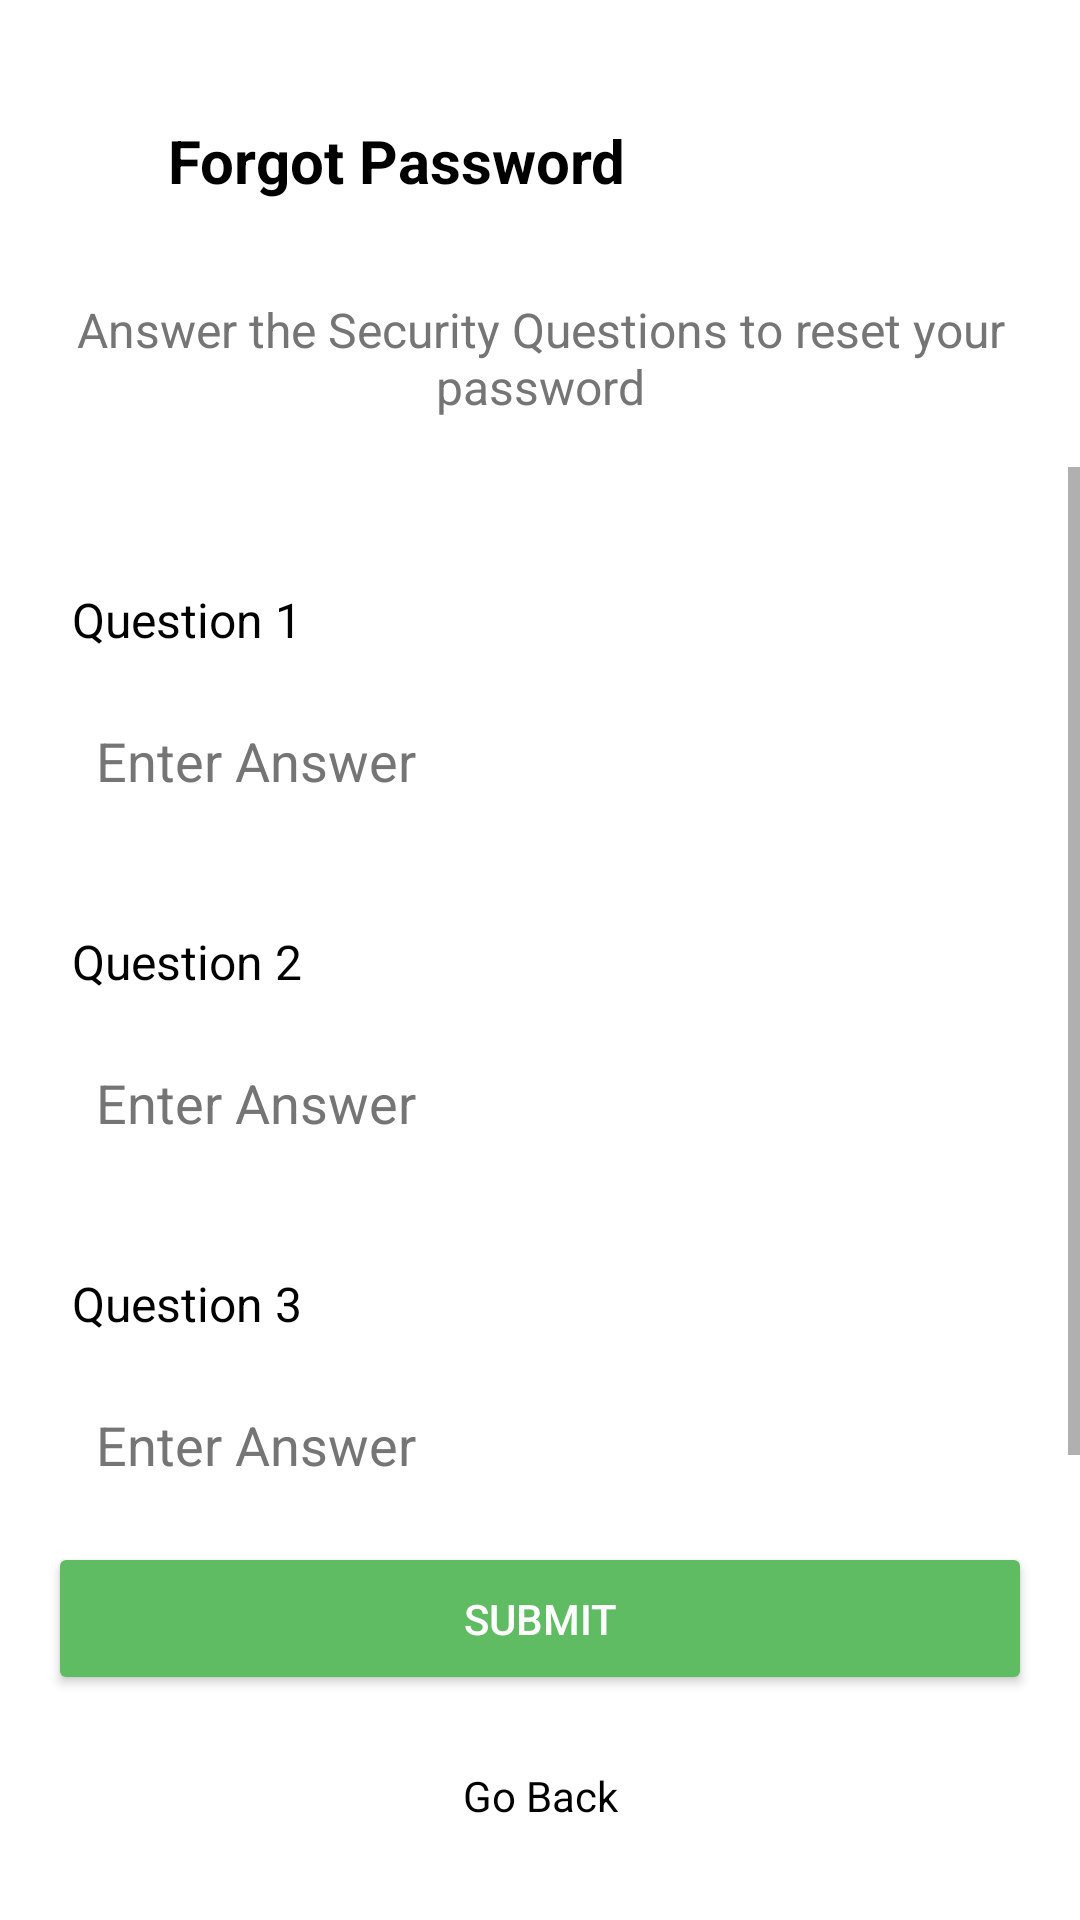

This screen was rendered from an Android layout file. Write that file and the resources it references.
<!-- AndroidManifest.xml: application theme Theme.EcoTrack -->
<!-- res/layout/activity_forgot_password_security.xml -->
<?xml version="1.0" encoding="utf-8"?>
<androidx.constraintlayout.widget.ConstraintLayout xmlns:android="http://schemas.android.com/apk/res/android"
    xmlns:app="http://schemas.android.com/apk/res-auto"
    android:layout_width="match_parent"
    android:layout_height="match_parent"
    android:background="@color/white">

    
    <LinearLayout
        android:id="@+id/topBar"
        android:layout_width="match_parent"
        android:layout_height="wrap_content"
        android:orientation="horizontal"
        android:padding="16dp"
        android:layout_marginTop="24dp"
        android:gravity="center_vertical"
        app:layout_constraintTop_toTopOf="parent">

        <ImageButton
            android:id="@+id/backButton"
            android:layout_width="24dp"
            android:layout_height="24dp"
            android:background="?attr/selectableItemBackgroundBorderless"
            android:src="@drawable/ic_arrow_back"
            android:contentDescription="Back"/>

        <TextView
            android:layout_width="wrap_content"
            android:layout_height="wrap_content"
            android:text="Forgot Password"
            android:textColor="@color/black"
            android:textSize="20sp"
            android:textStyle="bold"
            android:layout_marginStart="16dp"/>

    </LinearLayout>

    
    <TextView
        android:id="@+id/securityQuestionsHeader"
        android:layout_width="match_parent"
        android:layout_height="wrap_content"
        android:text="Answer the Security Questions to reset your password"
        android:textAlignment="center"
        android:textSize="16sp"
        android:textColor="@color/grey"
        android:padding="16dp"
        app:layout_constraintTop_toBottomOf="@id/topBar"/>

    
    <ScrollView
        android:layout_width="match_parent"
        android:layout_height="0dp"
        android:fillViewport="true"
        app:layout_constraintTop_toBottomOf="@id/securityQuestionsHeader"
        app:layout_constraintBottom_toTopOf="@id/submitButton">

        <LinearLayout
            android:layout_width="match_parent"
            android:layout_height="wrap_content"
            android:orientation="vertical"
            android:padding="16dp">

            
            <TextView
                android:id="@+id/securityQuestion1"
                android:layout_width="match_parent"
                android:layout_height="wrap_content"
                android:text="Question 1"
                android:textSize="16sp"
                android:textColor="@color/black"
                android:layout_marginTop="16dp"
                android:padding="8dp"
                android:visibility="visible"/>

            <EditText
                android:id="@+id/answerInput1"
                android:layout_width="match_parent"
                android:layout_height="wrap_content"
                android:background="@drawable/edit_text_background"
                android:hint="Enter Answer"
                android:padding="16dp"
                android:textColor="@color/black"
                android:textColorHint="@color/grey"
                android:inputType="textPersonName"
                android:layout_marginBottom="20dp"/>

            
            <TextView
                android:id="@+id/securityQuestion2"
                android:layout_width="match_parent"
                android:layout_height="wrap_content"
                android:text="Question 2"
                android:textSize="16sp"
                android:textColor="@color/black"
                android:padding="8dp"
                android:visibility="visible"/>

            <EditText
                android:id="@+id/answerInput2"
                android:layout_width="match_parent"
                android:layout_height="wrap_content"
                android:background="@drawable/edit_text_background"
                android:hint="Enter Answer"
                android:padding="16dp"
                android:textColor="@color/black"
                android:textColorHint="@color/grey"
                android:inputType="textPersonName"
                android:layout_marginBottom="20dp"/>

            
            <TextView
                android:id="@+id/securityQuestion3"
                android:layout_width="match_parent"
                android:layout_height="wrap_content"
                android:text="Question 3"
                android:textSize="16sp"
                android:textColor="@color/black"
                android:padding="8dp"
                android:visibility="visible"/>

            <EditText
                android:id="@+id/answerInput3"
                android:layout_width="match_parent"
                android:layout_height="wrap_content"
                android:background="@drawable/edit_text_background"
                android:hint="Enter Answer"
                android:padding="16dp"
                android:textColor="@color/black"
                android:textColorHint="@color/grey"
                android:inputType="textPersonName"
                android:layout_marginBottom="20dp"/>

        </LinearLayout>
    </ScrollView>

    
    <ProgressBar
        android:id="@+id/progressBar"
        android:layout_width="40dp"
        android:layout_height="40dp"
        android:visibility="gone"
        android:layout_marginBottom="16dp"
        app:layout_constraintBottom_toTopOf="@id/submitButton"
        app:layout_constraintLeft_toLeftOf="parent"
        app:layout_constraintRight_toRightOf="parent" />

    
    <Button
        android:id="@+id/submitButton"
        android:layout_width="match_parent"
        android:layout_height="wrap_content"
        android:text="SUBMIT"
        android:textColor="@color/white"
        android:backgroundTint="@color/green"
        android:padding="16dp"
        android:layout_marginHorizontal="16dp"
        android:layout_marginBottom="8dp"
        app:layout_constraintBottom_toTopOf="@id/goBackButton"/>

    
    <TextView
        android:id="@+id/goBackButton"
        android:layout_width="match_parent"
        android:layout_height="wrap_content"
        android:text="Go Back"
        android:textColor="@color/black"
        android:textAlignment="center"
        android:padding="16dp"
        android:layout_marginBottom="16dp"
        app:layout_constraintBottom_toBottomOf="parent"/>

</androidx.constraintlayout.widget.ConstraintLayout>
<!-- resources referenced by this layout -->
<resources>
  <color name="black">#FF000000</color>
  <color name="green">#5FBC63</color>
  <color name="grey">#757575</color>
  <color name="white">#FFFFFF</color>
  <style name="Theme.EcoTrack" parent="Theme.MaterialComponents.Light.NoActionBar">
          
          <item name="colorPrimary">@color/secondary</item>
          <item name="colorPrimaryVariant">@color/secondary_dark</item>
          <item name="colorOnPrimary">@color/white</item>
  
          
          <item name="colorSecondary">@color/secondary</item>
          <item name="colorSecondaryVariant">@color/secondary_dark</item>
          <item name="colorOnSecondary">@color/white</item>
  
          
          <item name="android:statusBarColor">@android:color/transparent</item>
          <item name="android:windowLightStatusBar">true</item>
  
          
          <item name="android:windowBackground">@color/white</item>
          
          
          <item name="windowActionBar">false</item>
          <item name="windowNoTitle">true</item>
      </style>
  <color name="secondary">#34A853</color>
  <color name="secondary_dark">#2D904B</color>
</resources>
